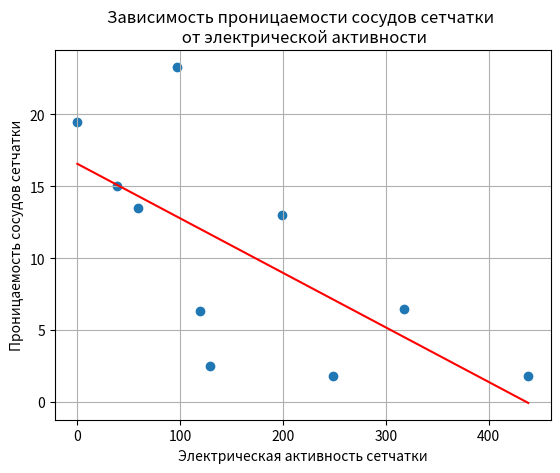

This chart was generated by the following Python code:
import numpy as np
from scipy import stats
import matplotlib.pyplot as plt

# Электрическая активность сетчатки (независимая переменная)
x = np.array([0, 38.5, 59, 97.4, 119.2, 129.5, 198.7, 248.7, 318, 438.5])

# Проницаемость сосудов сетчатки (зависимая переменная)
y = np.array([19.5, 15, 13.5, 23.3, 6.3, 2.5, 13, 1.8, 6.5, 1.8])

def analys(x,y):
    # Корреляционный анализ
    correlation_coefficient, p_value = stats.pearsonr(x, y)
    print("Коэффициент корреляции:", correlation_coefficient)
    print("p-значение:", p_value)

    # Регрессионный анализ
    slope, intercept, r_value, p_value, std_err = stats.linregress(x, y)
    print("Уравнение регрессии: y =", slope, "* x +", intercept)
    print("Коэффициент детерминации (r-квадрат):", r_value**2)

    # Построение графика зависимости и линии регрессии
    plt.scatter(x, y)
    plt.plot(x, slope * x + intercept, color='red')
    plt.xlabel("Электрическая активность сетчатки")
    plt.ylabel("Проницаемость сосудов сетчатки")
    plt.title("Зависимость проницаемости сосудов сетчатки \n от электрической активности")
    plt.grid(True)
    plt.show()

analys(x,y)